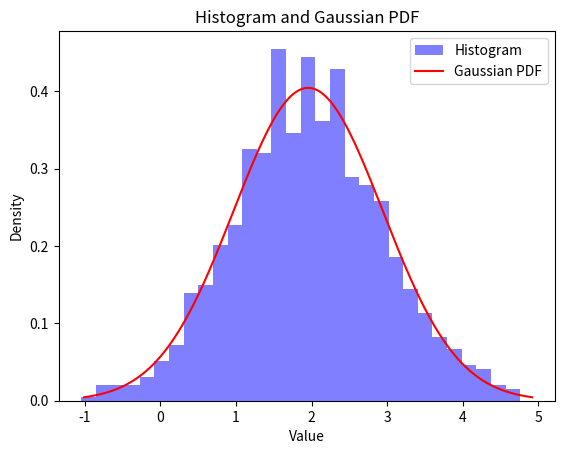

This figure's Python source:
import numpy as np
import matplotlib.pyplot as plt
from scipy.stats import norm

# Sample data (Gaussian distributed)
np.random.seed(0)
data = np.random.normal(loc=2, scale=1, size=1000)  # Example data with mean=2 and std=1

# Plot the histogram of the data
plt.hist(data, bins=30, density=True, alpha=0.5, color='b', label='Histogram')

# Compute the PDF values for a Gaussian distribution with the same mean and standard deviation
mean = np.mean(data)
std = np.std(data)
x = np.linspace(mean - 3*std, mean + 3*std, 1000)
pdf_values = norm.pdf(x, loc=mean, scale=std)

# Overlay the PDF curve on top of the histogram
plt.plot(x, pdf_values, color='r', label='Gaussian PDF')

# Add labels and title
plt.xlabel('Value')
plt.ylabel('Density')
plt.title('Histogram and Gaussian PDF')
plt.legend()

# Show plot
plt.show()
